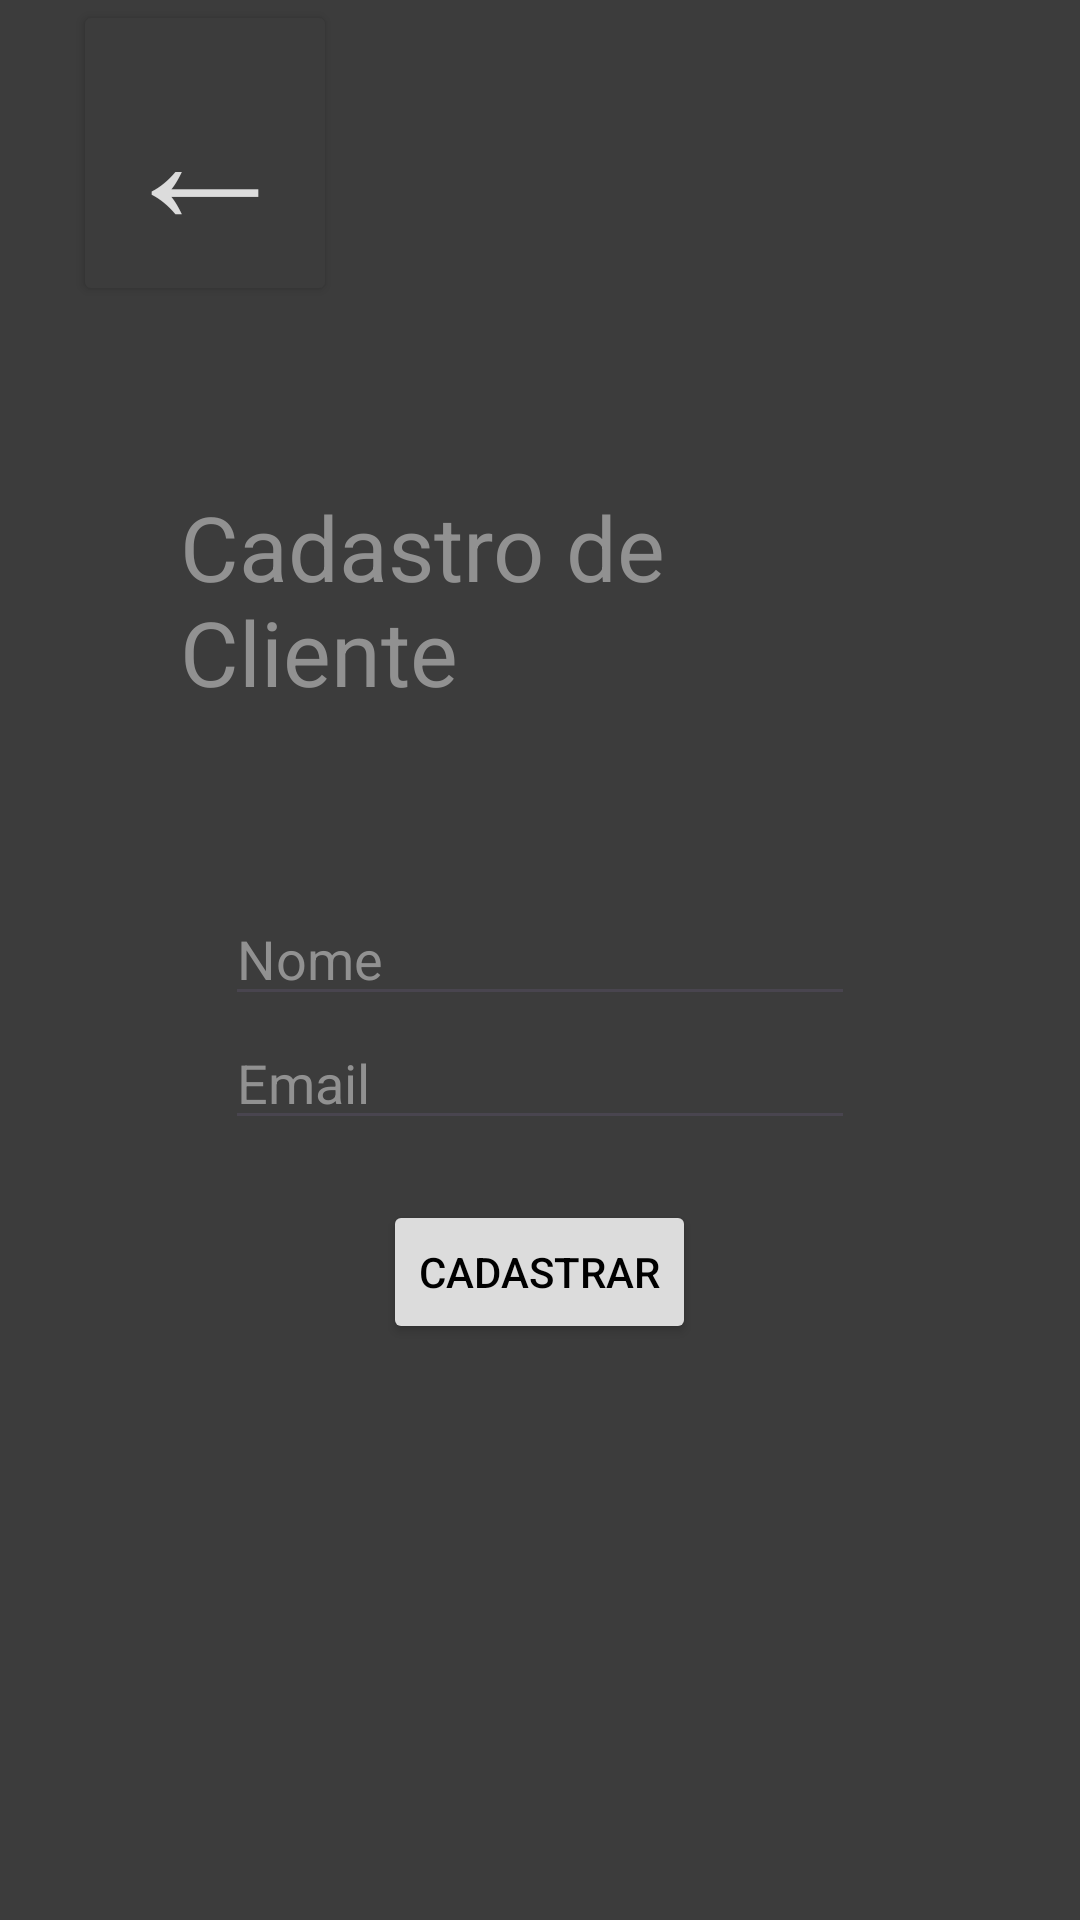

Android layout source for this screen:
<!-- AndroidManifest.xml: application theme Theme.SqlApp -->
<!-- res/layout/cadastro_cliente.xml -->
<?xml version="1.0" encoding="utf-8"?>
<LinearLayout xmlns:android="http://schemas.android.com/apk/res/android"
    xmlns:tools="http://schemas.android.com/tools"
    xmlns:app="http://schemas.android.com/apk/res-auto"
    android:gravity="center_horizontal"
    android:background="@color/gray"
    android:orientation="vertical"
    android:layout_width="match_parent"
    android:layout_height="match_parent">

    <Button
        android:id="@+id/menu_cadastro"
        android:layout_width="wrap_content"
        android:layout_height="wrap_content"
        android:layout_marginLeft="-112dp"
        android:backgroundTint="@color/gray"
        android:onClick="btnOnClickParaMenu"
        android:text="←"
        android:textColor="@color/white"
        android:textColorLink="#FFFFFF"
        android:textSize="60dp"
        app:rippleColor="#F4F1F1"
        tools:layout_editor_absoluteX="160dp"
        tools:layout_editor_absoluteY="262dp" />

    <TextView
        android:id="@+id/titulo_cadastro"
        android:layout_width="wrap_content"
        android:layout_height="wrap_content"
        android:textSize="30dp"
        android:textColor="@color/grayClean"
        android:text="Cadastro de Cliente"
        android:layout_margin="60dp"/>

    <EditText
        android:id="@+id/nome_cadastro"
        android:layout_width="wrap_content"
        android:layout_height="wrap_content"
        android:ems="10"
        android:textColor="@color/white"
        android:inputType="text"
        android:hint="Nome"
        android:textColorHint="@color/grayClean"
        tools:layout_editor_absoluteX="43dp"
        tools:layout_editor_absoluteY="59dp" />

    <EditText
        android:id="@+id/email_cadastro"
        android:layout_width="wrap_content"
        android:layout_height="wrap_content"
        android:textColor="@color/white"
        android:textColorHint="@color/grayClean"
        android:ems="10"
        android:inputType="text"
        android:hint="Email"
        tools:layout_editor_absoluteX="43dp"
        tools:layout_editor_absoluteY="104dp" />

    <Button
        android:id="@+id/cadastrar"
        android:layout_width="wrap_content"
        android:layout_height="wrap_content"
        android:layout_margin="20dp"
        android:onClick="btnOnClickCadastrarCliente"
        android:text="Cadastrar"
        android:textColor="@color/black"
        android:backgroundTint="@color/white"
        android:textColorLink="#FFFFFF"
        app:rippleColor="#F4F1F1"
        tools:layout_editor_absoluteX="160dp"
        tools:layout_editor_absoluteY="262dp" />

</LinearLayout>
<!-- resources referenced by this layout -->
<resources>
  <color name="black">#FF000000</color>
  <color name="gray">#3C3C3C</color>
  <color name="grayClean">#919191</color>
  <color name="white">#DCDCDC</color>
  <style name="Theme.SqlApp" parent="Base.Theme.SqlApp" />
  <style name="Base.Theme.SqlApp" parent="Theme.Material3.DayNight.NoActionBar">
          
          
      </style>
</resources>
